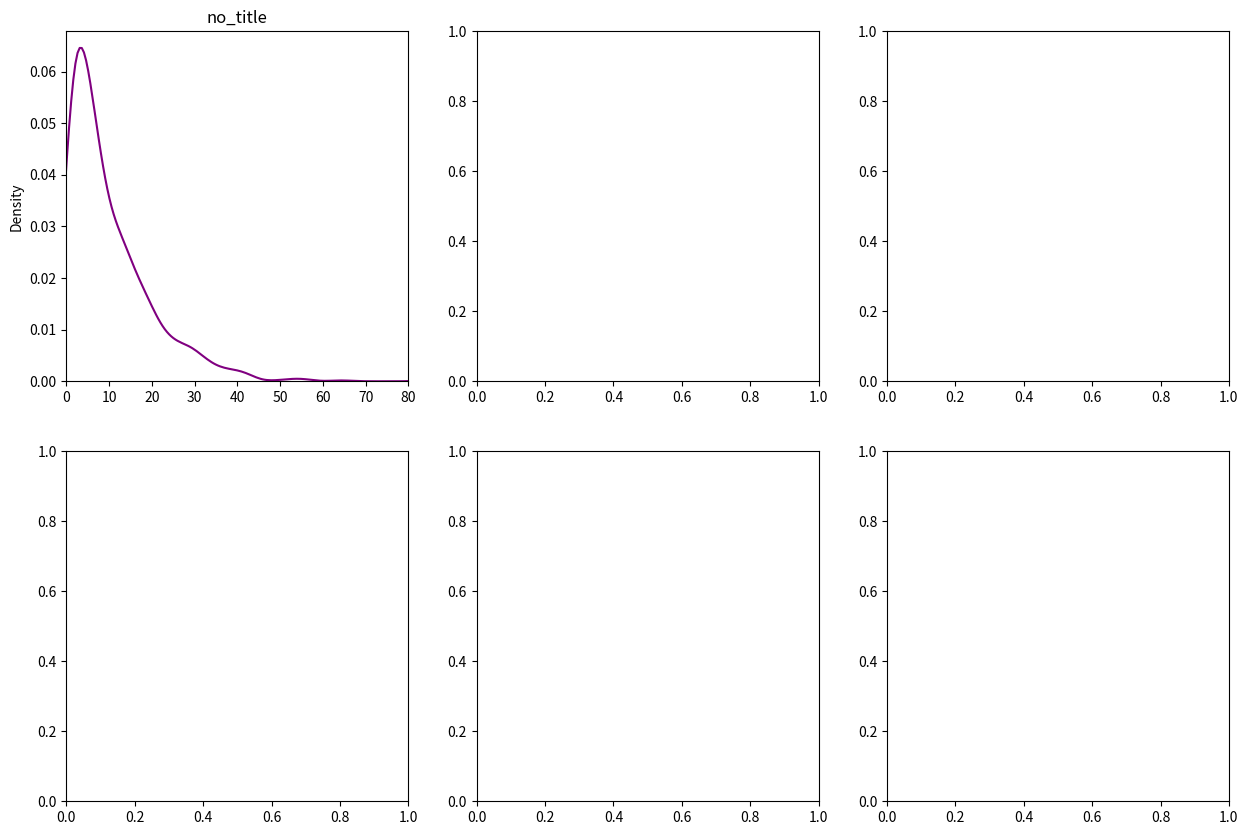

The matplotlib source for this figure: (Note: this script raises an exception after producing the figure.)
from scipy import stats
from matplotlib import pyplot as plt
import seaborn as sns
import numpy as np
%matplotlib inline


title_1 = "height_of_us_women in inches"
title_2 = 'outcomes of flipping a coin 100 times'
title_3 = 'outcomes of rolling a 20 sided die 1000 times'
title_4 = 'probability that a computer part lasts a certain amount of time from now.'
title_5 = 'probability that a picture is a chihauhua\n, a muffin, a bird, or a piece of pizza\n as would guess a neural network'
title_6 = 'probability of rolling a value equal to or below\n a certain number on a 20 sided dice'
no_title = 'no_title'

fig, ax = plt.subplots(2,3, figsize=(15,10))

sns.kdeplot(np.random.exponential(10, size=1000), ax=ax[0][0], color='purple')
ax[0][0].set_xlim(0,80)
ax[0][0].set_title(no_title)

sns.barplot(['outcome_1', 'outcome_2', 'outcome_3', 'outcome_4'], [.4,.5,.08,.02], ax=ax[1][0], color='yellow')
ax[1][0].tick_params(labelrotation=45)
ax[1][0].set_title(no_title)

sns.kdeplot(np.random.normal(64.5, 2.5, 1000), ax=ax[1][1])
ax[1][1].set_title(no_title)

sns.barplot(x=['outcome_1','outcome_2'], y=[sum(np.random.binomial(1,.5, 100)),100 - sum(np.random.binomial(1,.5, 100))], ax=ax[0][1], color='pink')
ax[0][1].set_title(no_title)

sns.barplot(x=list(range(1,21)), y=np.unique(np.random.randint(1,21,1000), return_counts=True)[1], ax=ax[0][2], color='teal')
ax[0][2].tick_params(labelrotation=45)
ax[0][2].set_title(no_title)

sns.barplot(list(range(1,21)), np.cumsum([1/20 for number in range(1,21)]), ax=ax[1][2])
ax[1][2].set_title(no_title)

plt.tight_layout()

# For each number, we calculate the probability that pull it from the jar by dividing

numbers = range(1,5)
counts = [50,25, 15, 10]

# calculate the probs by dividing each count by the total number of balls.
probs = [count/sum(counts) for count in counts]
lotto_dict = {number: prob  for number, prob in zip(numbers, probs)}
lotto_dict

# Plot here!


x = list(lotto_dict.keys())
y = list(lotto_dict.values())

fig, ax = plt.subplots(1, 1, figsize=(6, 6))
ax.plot(x, y, 'bo', ms=8, label='lotto pmf')
ax.vlines(x, 0, y, 'r', lw=5)
ax.legend(loc='best');

# Your code here

fig, ax = plt.subplots()

mean = 0
z_curve = np.linspace(stats.norm(mean,1).ppf(0.01),
             stats.norm(mean,1).ppf(0.99), 100)
ax.plot(z_curve, stats.norm(mean,1).pdf(z_curve),
     'r-', lw=5, alpha=0.6, label='z_curve')

mean = 1
z_curve = np.linspace(stats.norm(mean,1).ppf(0.01),
             stats.norm(mean,1).ppf(0.99), 100)
ax.plot(z_curve, stats.norm(mean,1).pdf(z_curve),
     'b-', lw=5, alpha=0.6, label='norm pdf')

ax.set_title("Two distributions differing only in mean")

# Mess around with the variance to see how the shape is altered.

fig, ax = plt.subplots()

mean = 1
var = 1
z_curve = np.linspace(stats.norm(mean,var).ppf(0.01),
             stats.norm(mean,var).ppf(0.99), 100)
ax.plot(z_curve, stats.norm(mean,var).pdf(z_curve),
     'r-', lw=5, alpha=0.6, label='z_curve')

mean = 1
var = 3
z_curve = np.linspace(stats.norm(mean,var).ppf(0.01),
             stats.norm(mean,var).ppf(0.99), 100)
ax.plot(z_curve, stats.norm(mean,var).pdf(z_curve),
     'b-', lw=5, alpha=0.6, label='norm pdf')

ax.set_title("Two distributions with different variance")

# We can check skew with scipy
z_curve = np.random.normal(0,1, 1000)
print(stats.skew(z_curve))

#visualizing the skew
fig, ax = plt.subplots()
ax.hist(z_curve);


# Update add right skew with data to skew it.
z_curve = np.random.normal(0,1, 1000)
add_right_skew = [-6]
right_skewed_data = np.concatenate([z_curve, add_right_skew])

fig, ax = plt.subplots()
ax.hist(right_skewed_data)
ax.set_title(f"Negative Skew {stats.skew(right_skewed_data)}");

# Now, do the same for left skewed data

z_curve = np.random.normal(0,1, 1000)
add_left_skew = [6]
left_skewed_data = np.concatenate([z_curve, add_left_skew])

fig, ax = plt.subplots()
ax.hist(left_skewed_data)
ax.set_title(f"Positive Skew {stats.skew(left_skewed_data)}");

# align the values
lotto_dict = {0:0, 1:50, 2:25, 3:15, 4:10}
values = list(lotto_dict.keys())
# count the number of values that are less than or equal to the current value
count_less_than_equal = np.cumsum(list(lotto_dict.values()))
# divide by total number of values
prob_less_than_or_equal = count_less_than_equal/sum(lotto_dict.values())


#now let's plot our CDF

fix, ax = plt.subplots()
ax.bar(values, prob_less_than_or_equal, width=1)

ax.set_title('Lotto CDF')

x_tick_values = list(range(0,6))
x_tick_pos = [tick-.5 for tick in x_tick_values]

ax.set_xticks(x_tick_pos)
ax.set_xticklabels(x_tick_values);

r = sorted(stats.norm.rvs(loc=70,scale=3,size=1000))
r_cdf = stats.norm.cdf(r, loc=70, scale=3)
fig, (ax1,ax2) = plt.subplots(1,2, figsize=(10,5))
sns.kdeplot(r, ax=ax1, shade=True)
ax1.set_title('PDF of Male Height in US')

ax2.plot(r, r_cdf, color='g')
ax2.set_title('CDF of Male Height in the US')


# the probability that a value falls below a specified value
r = stats.norm(70,3)
r.cdf(73)


# the probability that a value falls between two specified values
r = stats.norm(70,3)
r.cdf(73) - r.cdf(67)


r.ppf(.95)

print(f'interquartile range {r.ppf(.25)} - {r.ppf(.75)}')

# We can see that the boxplot's interquartile range aligns with our ppf calculation above
box = plt.boxplot(stats.norm.rvs(loc=70,scale=3,size=1000));
print(box['boxes'][0].get_data())


#creating a plot of a normal distribution with a mean of 10 and a standard deviaiton of 2
fig, ax = plt.subplots()

mu = 10
sigma = 2
curve = np.linspace(stats.norm(mu,sigma).ppf(0.01),
             stats.norm(mu,sigma).ppf(0.99), 100)
ax.plot(curve, stats.norm(mu,sigma).pdf(curve),
     'r-', lw=5, alpha=0.6)

# your code here

# Let's transform the normal distribtion centered on 5 with a standard deviation of 2 into a z curve
normal_dist = np.random.normal(5,2,1000)
z_dist = [(x - np.mean(normal_dist))/np.std(normal_dist) 
          for x in normal_dist]

fig, ax = plt.subplots()
sns.kdeplot(z_dist, ax=ax)

# Your code here

